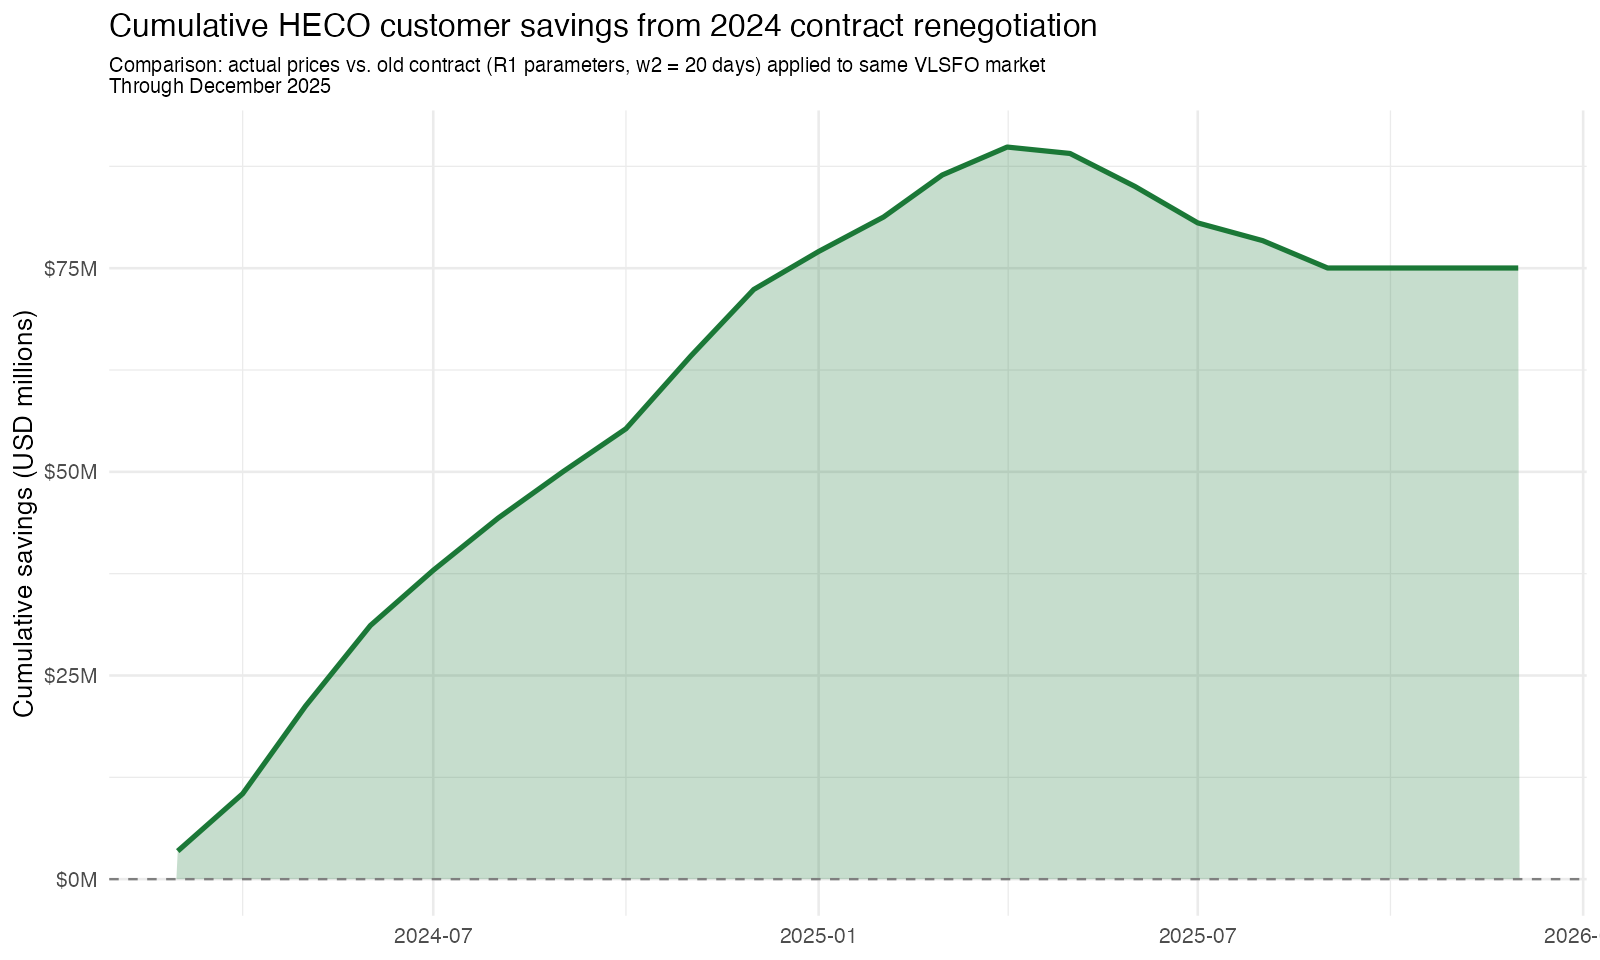

Data behind this chart, as committed beside it:
date, lsfo_bbl, r1_counterfactual_bbl, oil_generation_mwh, oil_avg_mw, estimated_barrels, savings_per_bbl, savings_per_mmbtu, monthly_savings_usd, cumulative_savings_usd
2024-03-01, 118, 123, 393664, 529.1, 701834, 4.908, 0.7891, 3444894, 3444894
2024-04-01, 120.3, 130.4, 390001, 541.7, 695303, 10.13, 1.628, 7041030, 10485924
2024-05-01, 119.5, 133.5, 431919, 580.5, 770035, 13.97, 2.245, 10754510, 21240433
2024-06-01, 117.2, 130.7, 413570, 574.4, 737322, 13.43, 2.158, 9898807, 31139240
2024-07-01, 112.8, 121.3, 444366, 597.3, 792226, 8.553, 1.375, 6776099, 37915339
2024-08-01, 113, 120.6, 476826, 640.9, 850096, 7.541, 1.212, 6410390, 44325729
2024-09-01, 113.9, 120.9, 462399, 642.2, 824375, 6.92, 1.112, 5704333, 50030062
2024-10-01, 108.2, 114.3, 487017, 654.6, 868265, 6.057, 0.9738, 5259120, 55289182
2024-11-01, 98.76, 110.2, 439653, 610.6, 783823, 11.41, 1.834, 8940115, 64229297
2024-12-01, 99.92, 109.4, 481737, 647.5, 858851, 9.494, 1.526, 8154290, 72383587
2025-01-01, 101.4, 107.3, 443299, 595.8, 790324, 5.903, 0.9491, 4665531, 77049118
2025-02-01, 101.8, 107.7, 397101, 590.9, 707960, 5.98, 0.9614, 4233530, 81282648
2025-03-01, 105.8, 112.8, 411373, 552.9, 733405, 7.029, 1.13, 5154887, 86437535
2025-04-01, 102.9, 107.5, 415676, 577.3, 741076, 4.631, 0.7446, 3432285, 89869820
2025-05-01, 97.06, 95.94, 395667, 531.8, 705404, -1.116, -0.1794, -787058, 89082762
2025-06-01, 93.85, 88.4, 416680, 578.7, 742866, -5.449, -0.876, -4047981, 85034780
2025-07-01, 93.17, 87.56, 447402, 601.3, 797639, -5.612, -0.9022, -4476322, 80558458
2025-08-01, 95.96, 93.41, 479679, 644.7, 855183, -2.546, -0.4093, -2177376, 78381082
2025-09-01, 97.5, 93.52, 473206, 657.2, 843642, -3.981, -0.64, -3358695, 75022387
2025-10-01, 96.15, 89.46, 0, 0, 0, -6.689, -1.075, 0, 75022387
2025-11-01, 96.3, 84.77, 0, 0, 0, -11.53, -1.854, 0, 75022387
2025-12-01, 94.16, 78.44, 0, 0, 0, -15.72, -2.527, 0, 75022387
